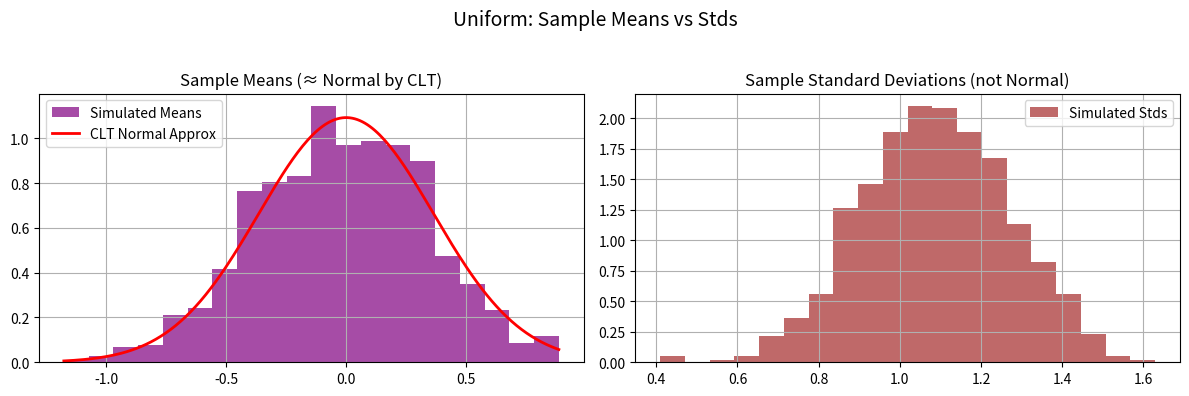
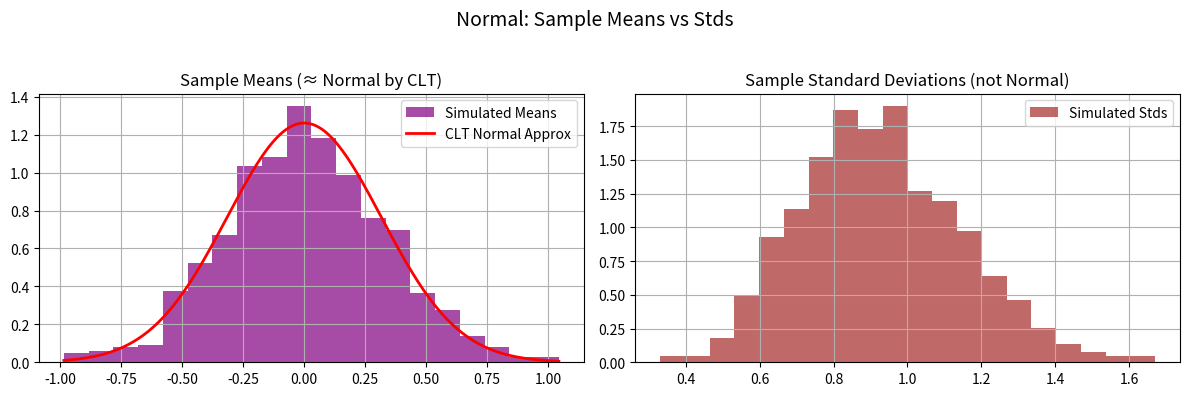
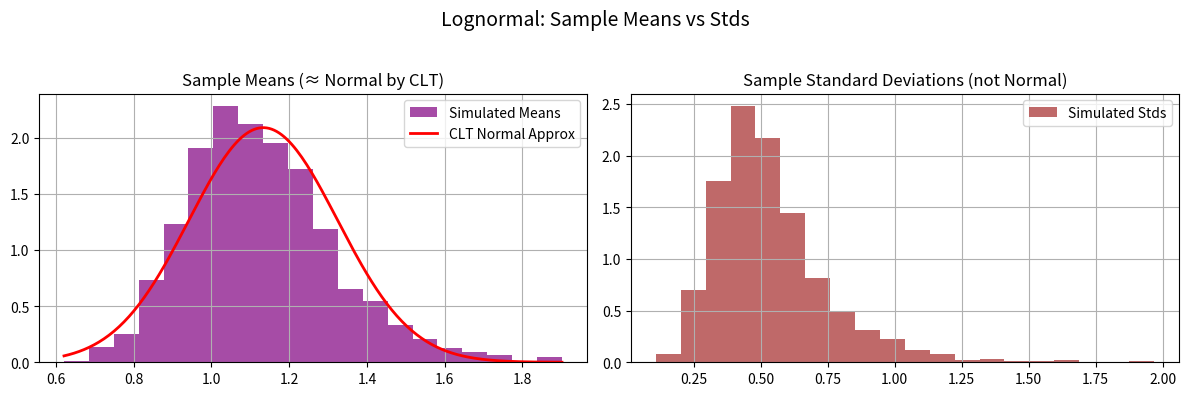
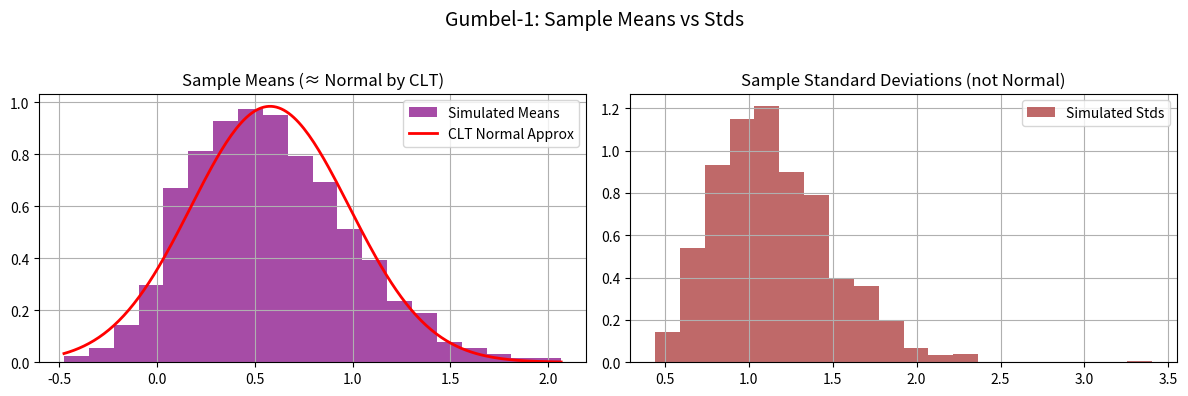

Here is the Python script that generated these plots, in order:
import numpy as np
import matplotlib.pyplot as plt
from scipy.stats import uniform, norm, lognorm, gumbel_r

# ================================
# Define distributions with fixed parameters
# ================================
dists = {
    "Uniform": uniform(loc=-2, scale=4),           # uniform between -2 and 2

    # WRITE_YOUR_CODE HERE TO DEFINE OTHER DISTRIBUTIONS WITH FIXED PARAMETERS
    "Normal":  norm(loc=0 , scale=1), 
    "Lognormal": lognorm(s=0.5 , scale=1),                                 
    "Gumbel-1":  gumbel_r(loc=0 , scale=1)                              
    # this code block ends here

}

# ================================
# Task 1: Explore distributions (PDFs)
# ================================
def task1_plot_pdfs(N=1000):
    fig, axes = plt.subplots(2, 2, figsize=(10,8))
    axes = axes.flatten()
    
    for ax, (name, dist) in zip(axes, dists.items()):
        x = np.linspace(dist.ppf(0.001), dist.ppf(0.999), N)

        # WRITE_YOUR_CODE HERE TO DEFINE y AS THE PDF VALUES
        y = dist.pdf(x)
        
        # this code block ends here

        ax.plot(x, y, 'r-', lw=2)
        ax.set_title(name)
        ax.grid(True)
    
    plt.tight_layout()

# ================================
# Task 2: Raw sampling (m=1)
# ================================
def task2_histograms(N=1000):
    fig, axes = plt.subplots(2, 2, figsize=(10,8))
    axes = axes.flatten()
    
    for ax, (name, dist) in zip(axes, dists.items()):
        samples = dist.rvs(size=N)
        ax.hist(samples, bins=20, density=True, alpha=0.7, color='skyblue')
        
        # WRITE_YOUR_CODE HERE TO OVERLAY PDF ON EACH HISTOGRAM
        x = np.linspace(min(samples), max(samples),1000)
        y = dist.pdf(x)
        ax.plot(x, y, 'r-', lw=2)
        # this code block ends here

        ax.set_title(name)
        ax.grid(True)
    
    plt.tight_layout()

# ================================
# Task 3: Averaging effect (m>1)
# ================================
def task3_averaging(N=1000, m_list=[1, 2, 10, 100]):
    for name, dist in dists.items():

        fig, axes = plt.subplots(2, 2, figsize=(12,8))
        fig.suptitle(f"Averaging effect - {name}")
        
        for ax, m in zip(axes.flat, m_list):
            samples = np.mean(dist.rvs(size=(N,m)), axis=1)

            # WRITE_YOUR_CODE HERE TO FIND SIMULATED MEAN, VAR FROM SAMPLES
            # Simulated mean, var, and std of selected samples
            sim_mean = np.mean(samples)
            sim_var = np.var(samples)

            # WRITE_YOUR_CODE HERE TO FIND SIMULATED MEAN, VAR FROM DISTRIBUTION DEFINITIONS
            # Theoretical sample mean, var, and std
            theo_mu = dist.mean()        
            theo_var = dist.var()
            # this code block ends here

            ax.hist(samples, bins=20, density=True, alpha=0.7, color='orange')
            ax.set_title(f"m={m}")
            ax.grid(True)
            
            # WRITE_YOUR_CODE HERE TO ADD TITLE WITH THEORETICAL AND SIMULATED VALUES. WHAT WILL GO IN BRACES {}?
            ax.set_title(f"For m={m}, theoretical mean (CLT) ~ N({theo_mu:.3f}, {theo_var:.3f}/{m} = {theo_var/m:.3f})\n"
            f"simulated: for {N} {name} samples. avg={sim_mean:.3f}, Var={sim_var:.3f}")
            # this code block ends here

            # WRITE_YOUR_CODE HERE TO OVERLAY THEORETICAL CLT RESULT ON EACH HISTOGRAM
            x = np.linspace(min(samples), max(samples), 1000)
            clt_dist = norm(loc=theo_mu, scale=np.sqrt(theo_var/m))
            y = clt_dist.pdf(x)
            ax.plot(x, y, 'r-', lw=2)
            # this code block ends here

        plt.tight_layout(rect=[0,0,1,0.95])

# ================================
# Task 4: Variance scaling
# ================================
def task4_variance_scaling(N=1000, m_list=[1,2,10,100]):
    for name, dist in dists.items():
        var_original = dist.var()
        print(f"{name}: Original variance = {var_original:.4f}")
        
        for m in m_list:
            samples = np.mean(dist.rvs(size=(N,m)), axis=1)

            # WRITE_YOUR_CODE HERE TO COMPUTE VARIANCE OF THE SAMPLE MEANS
            var_avg = np.var(samples)
            # this code block ends here

            print(f"  m={m}, Variance of mean = {var_avg:.4f}, Expected = {var_original/m:.4f}")
        print("-"*40)


# ================================
# Task 5: Mean vs. standard deviation
# ================================
def task5_mean_std(N=1000, m=10):
    for name, dist in dists.items():
        # draw N samples, each of size m
        data = dist.rvs(size=(N,m))
        means = np.mean(data, axis=1)
        stds  = np.std(data, axis=1)

        # WRITE_YOUR_CODE HERE TO COMPUTE THEORETICAL MEAN, STD OF SAMPLE MEANS
        # theoretical CLT parameters
        theo_mu  = dist.mean()
        theo_std = dist.std()/np.sqrt(m)
        # this code block ends here

        fig, axes = plt.subplots(1,2, figsize=(12,4))
        fig.suptitle(f"{name}: Sample Means vs Stds", fontsize=14)

        # --- Means (CLT applies) ---
        axes[0].hist(means, bins=20, density=True, color='purple', alpha=0.7, label="Simulated Means")

        # overlay Normal approx from CLT
        x = np.linspace(min(means), max(means), 200)
        axes[0].plot(x, norm.pdf(x, loc=theo_mu, scale=theo_std), 'r-', lw=2, label="CLT Normal Approx")
        axes[0].set_title("Sample Means (≈ Normal by CLT)")
        axes[0].legend()
        axes[0].grid(True)

        # --- Standard deviations (no CLT) ---
        axes[1].hist(stds, bins=20, density=True, color='brown', alpha=0.7, label="Simulated Stds")
        axes[1].set_title("Sample Standard Deviations (not Normal)")
        axes[1].legend()
        axes[1].grid(True)

        plt.tight_layout(rect=[0, 0, 1, 0.95])




# ================================
# Run main if this script is executed
# ================================
if __name__ == "__main__":
    # # print("Task 1: Plot PDFs")
    # task1_plot_pdfs()
    
    # # print("Task 2: Raw Sampling Histograms")
    # task2_histograms()
    
    # # print("Task 3: Averaging Effect")
    # task3_averaging()
    
    # print("Task 4: Variance Scaling")
    # task4_variance_scaling()
    
    print("Task 5: Mean vs Standard Deviation")
    task5_mean_std()

    plt.show() # do not comment this out